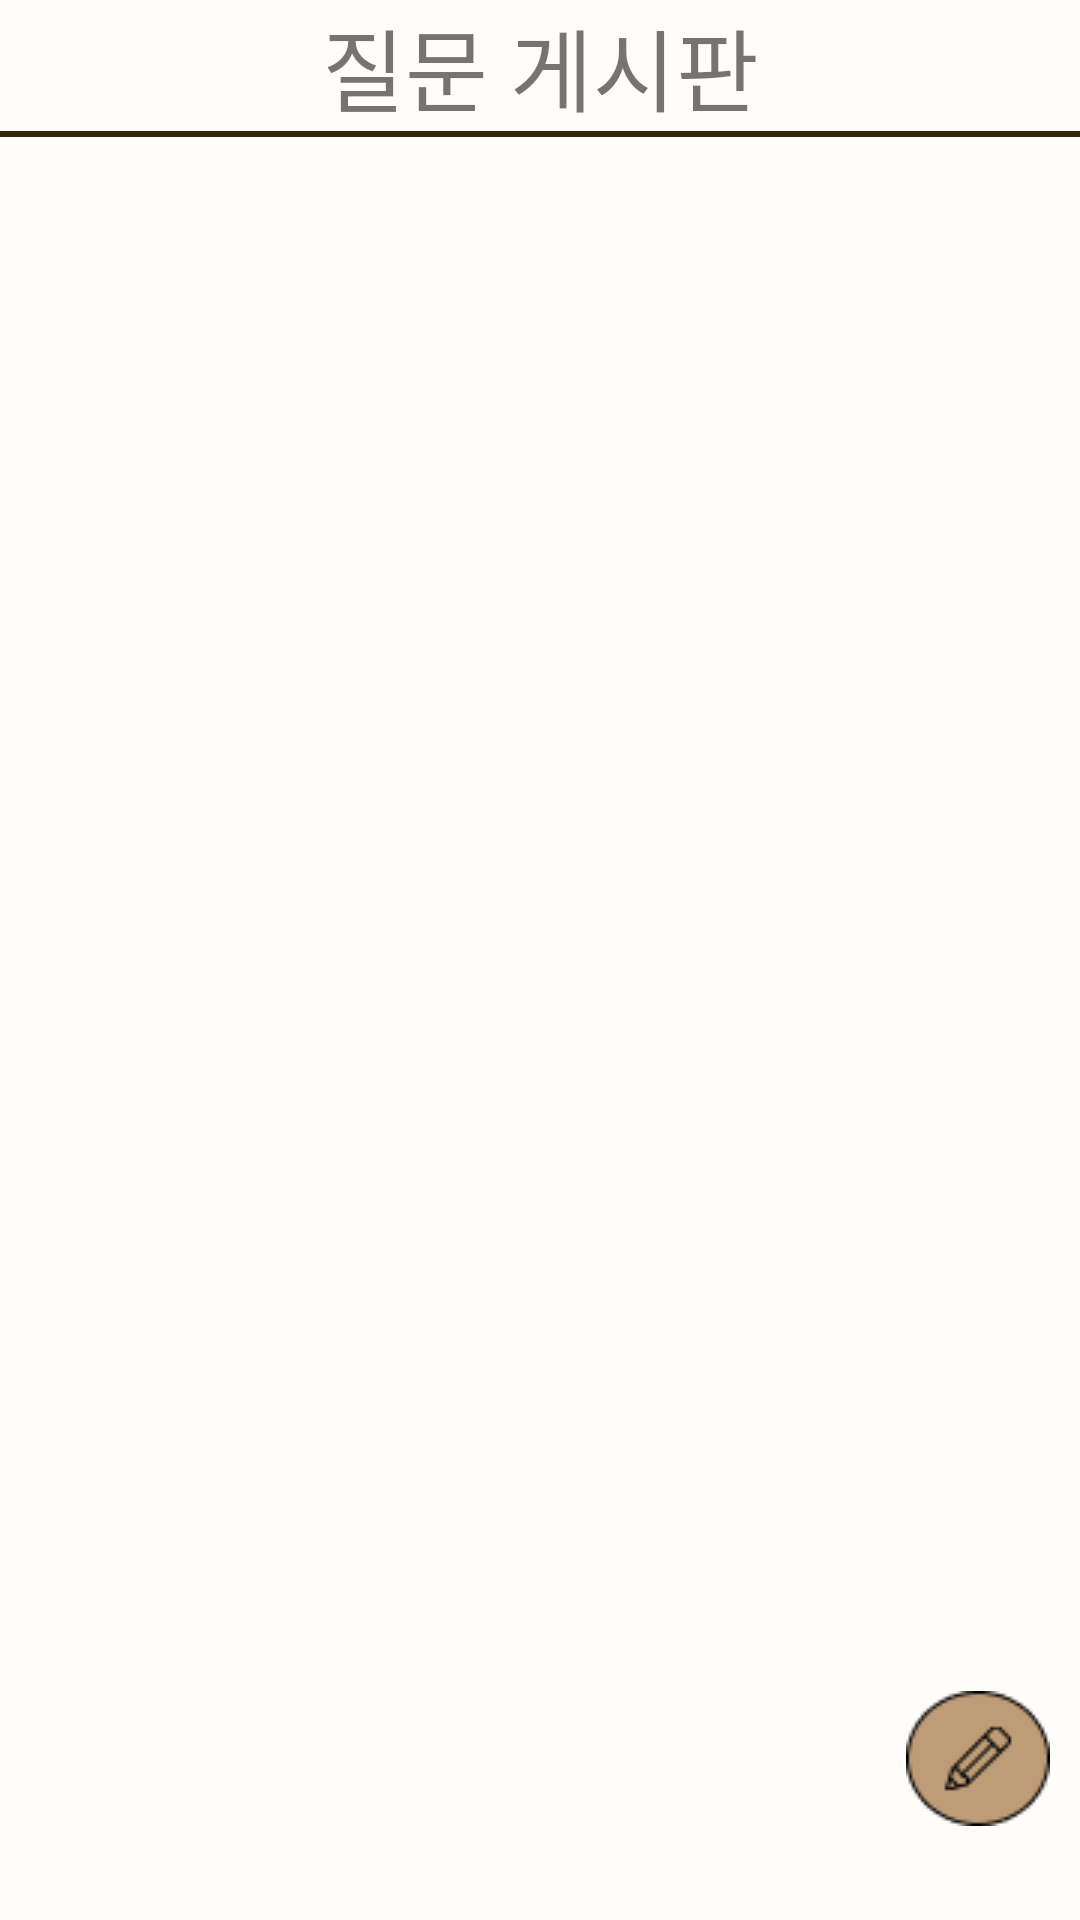

The Android layout XML behind this screen, and the referenced resources:
<!-- AndroidManifest.xml: application theme Theme.AppCompat.Light.NoActionBar -->
<!-- res/layout/fragment_board.xml -->
<LinearLayout xmlns:app="http://schemas.android.com/apk/res-auto"
xmlns:tools="http://schemas.android.com/tools"
android:layout_height="match_parent"
android:layout_width="match_parent"
android:orientation="vertical"
android:background="@color/color_background"
xmlns:android="http://schemas.android.com/apk/res/android">
<LinearLayout
    android:layout_width="match_parent"
    android:layout_height="wrap_content"
    android:orientation="horizontal">
    <TextView
        android:layout_width="match_parent"
        android:layout_height="wrap_content"
        android:text="질문 게시판"
        android:textSize="30sp"
        android:textAlignment="center"/>
</LinearLayout>
    <View
        android:layout_width="match_parent"
        android:layout_height="2dp"
        android:background="@color/color_line"
        />
<FrameLayout
    android:layout_width="match_parent"
    android:layout_height="wrap_content"
    android:orientation="vertical">
    <ListView
        android:id="@+id/board_listView"
        android:layout_width="match_parent"
        android:layout_height="518dp"
        android:columnWidth="150dp"
        android:divider="@color/color_background"
        android:dividerHeight="10dp"
        android:horizontalSpacing="18dp"
        android:padding="20dp"
        android:verticalSpacing="26dp" />
</FrameLayout>
<LinearLayout
    android:layout_height="wrap_content"
    android:layout_width="wrap_content"
    android:layout_gravity="right">
    <ImageButton
        android:id="@+id/board_post_btn"
        android:layout_width="wrap_content"
        android:layout_height="wrap_content"
        android:background="@color/color_background"
        android:layout_marginEnd="10dp"
        android:src="@drawable/clothes_plus" />
</LinearLayout>
</LinearLayout>
<!-- resources referenced by this layout -->
<resources>
  <color name="color_background">#CCFFFEFA</color>
  <color name="color_line">#372811</color>
  <!-- drawable clothes_plus: png bitmap (drawable-v24, 2070 bytes) -->
</resources>
